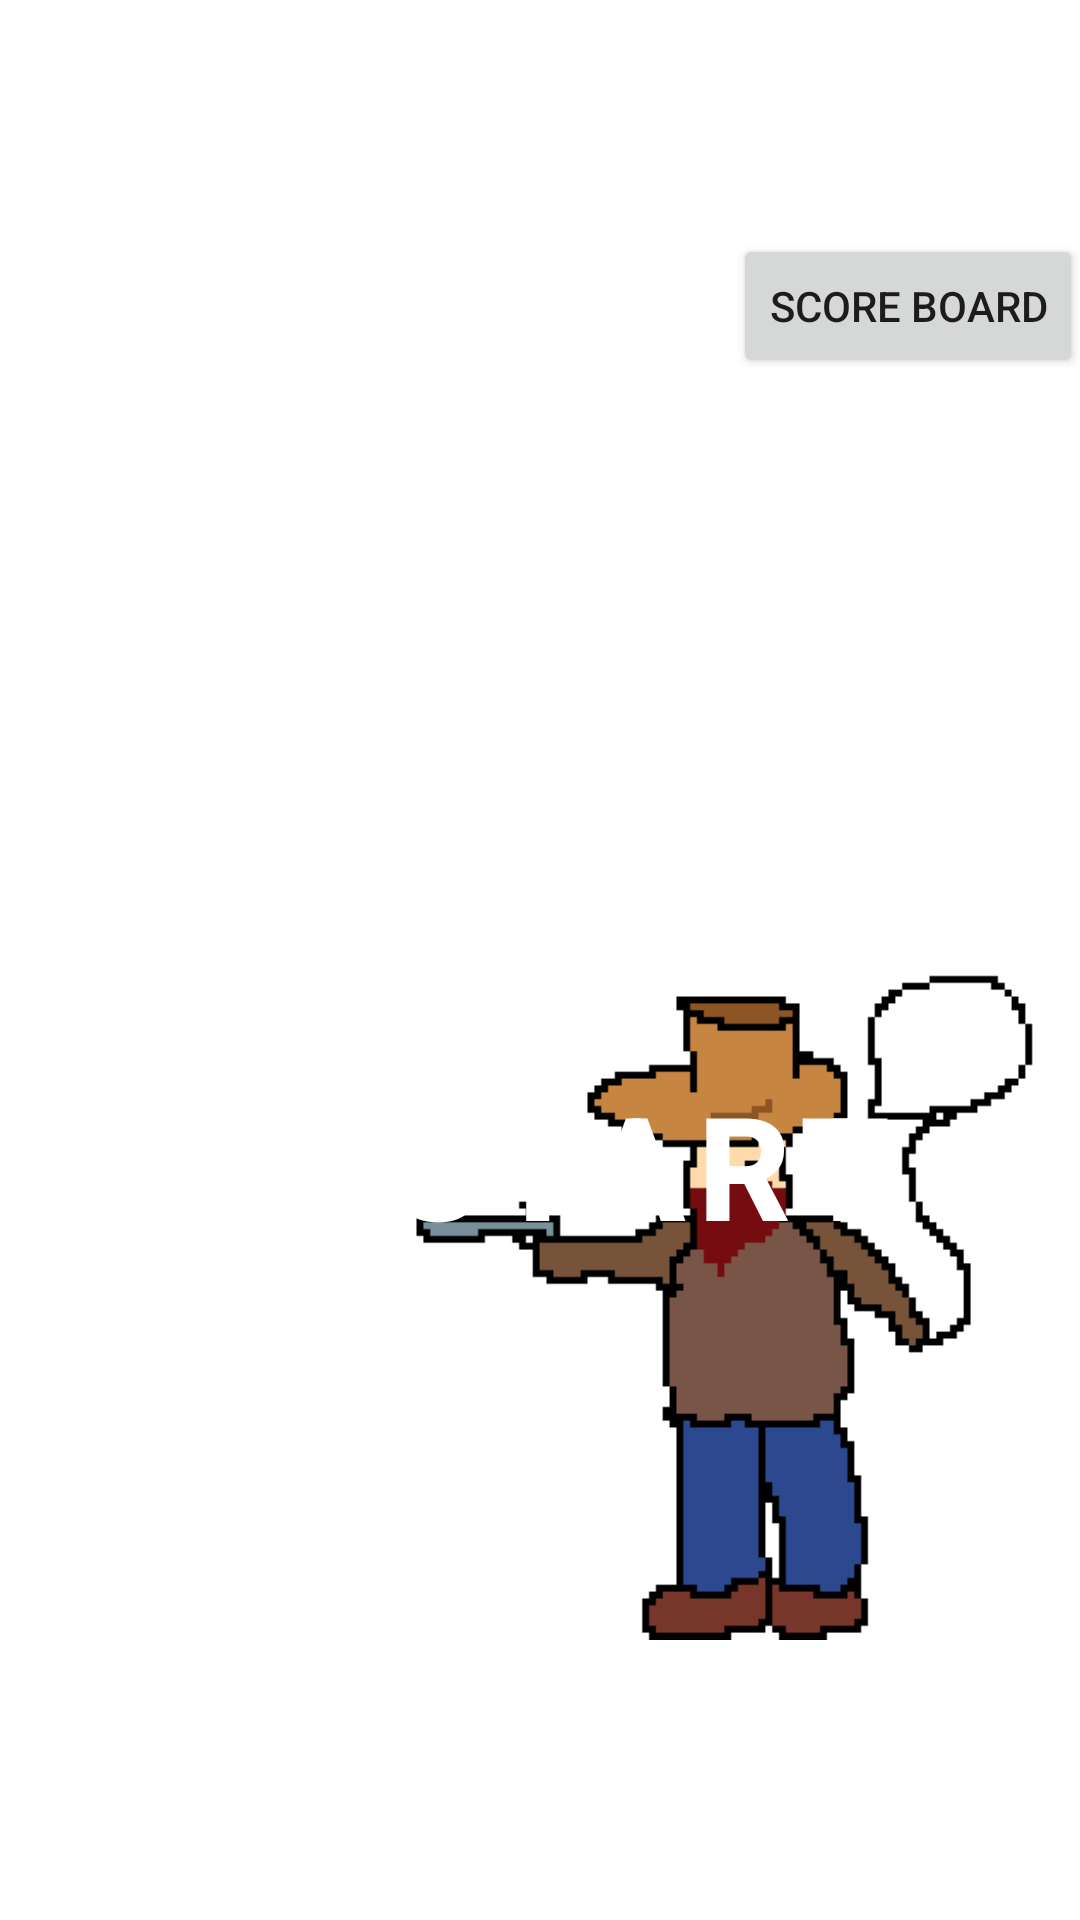

The Android layout XML behind this screen, and the referenced resources:
<!-- AndroidManifest.xml: application theme Theme.Brumbrum_tutorial -->
<!-- res/layout/activity_restart.xml -->
<?xml version="1.0" encoding="utf-8"?>
<androidx.constraintlayout.widget.ConstraintLayout xmlns:android="http://schemas.android.com/apk/res/android"
    xmlns:app="http://schemas.android.com/apk/res-auto"
    xmlns:tools="http://schemas.android.com/tools"
    android:layout_width="match_parent"
    android:layout_height="match_parent"
    tools:context=".MainActivity">

    <ImageView
        android:id="@+id/imageView"
        android:layout_width="match_parent"
        android:layout_height="match_parent"
        android:scaleType="centerCrop"
        android:src="@drawable/bg" />

    <ImageView
        android:layout_width="228dp"
        android:layout_height="415dp"
        android:src="@drawable/cowboy"
        app:layout_constraintBottom_toBottomOf="parent"
        app:layout_constraintEnd_toEndOf="@+id/imageView" />

    <ImageView
        android:layout_width="228dp"
        android:layout_height="415dp"
        android:layout_marginEnd="500dp"
        android:src="@drawable/cowboy_head"
        app:layout_constraintBottom_toBottomOf="parent"
        app:layout_constraintEnd_toEndOf="@+id/imageView" />

    <Button
        android:id="@+id/textButton"
        style="@style/Widget.MaterialComponents.Button.TextButton"
        android:layout_width="wrap_content"
        android:layout_height="wrap_content"
        android:text="Restart"
        android:textColor="#ffffff"
        android:textSize="48sp"
        android:textStyle="bold"
        app:layout_constraintBottom_toBottomOf="parent"
        app:layout_constraintHorizontal_bias="0.499"
        app:layout_constraintLeft_toLeftOf="parent"
        app:layout_constraintRight_toRightOf="parent"
        app:layout_constraintTop_toTopOf="parent"
        app:layout_constraintVertical_bias="0.62"
        />

    <TextView
        android:id="@+id/score_text"
        android:layout_width="wrap_content"
        android:layout_height="wrap_content"
        android:text="Score: "
        android:textColor="#ffffff"
        android:textSize="48sp"
        android:textStyle="bold"
        app:layout_constraintBottom_toBottomOf="parent"
        app:layout_constraintHorizontal_bias="0.452"
        app:layout_constraintLeft_toLeftOf="parent"
        app:layout_constraintRight_toRightOf="parent"
        app:layout_constraintTop_toTopOf="parent"
        app:layout_constraintVertical_bias="0.121" />

    <TextView
        android:id="@+id/score_value"
        android:layout_width="wrap_content"
        android:layout_height="wrap_content"
        android:layout_marginStart="1dp"
        android:text="1"
        android:textColor="#ffffff"
        android:textSize="48sp"
        android:textStyle="bold"
        app:layout_constraintBottom_toBottomOf="parent"
        app:layout_constraintRight_toRightOf="parent"
        app:layout_constraintStart_toEndOf="@+id/score_text"
        app:layout_constraintTop_toTopOf="parent"
        app:layout_constraintVertical_bias="0.121" />

    <Button
        android:id="@+id/scoreboard_button"
        android:layout_width="wrap_content"
        android:layout_height="wrap_content"
        android:text="Score Board"
        app:layout_constraintBottom_toBottomOf="@+id/score_text"
        app:layout_constraintEnd_toEndOf="parent"
        app:layout_constraintHorizontal_bias="0.543"
        app:layout_constraintStart_toEndOf="@+id/score_text"
        app:layout_constraintTop_toTopOf="@+id/score_text" />


</androidx.constraintlayout.widget.ConstraintLayout>
<!-- resources referenced by this layout -->
<resources>
  <!-- drawable cowboy: png bitmap (drawable-v24, 8710 bytes) -->
  <!-- drawable cowboy_head: png bitmap (drawable-v24, 3546 bytes) -->
  <style name="Theme.Brumbrum_tutorial" parent="Theme.MaterialComponents.DayNight.NoActionBar">
          
          <item name="colorPrimary">@color/purple_500</item>
          <item name="colorPrimaryVariant">@color/purple_700</item>
          <item name="colorOnPrimary">@color/white</item>
          
          <item name="colorSecondary">@color/teal_200</item>
          <item name="colorSecondaryVariant">@color/teal_700</item>
          <item name="colorOnSecondary">@color/black</item>
          
          <item name="android:statusBarColor" tools:targetApi="l">?attr/colorPrimaryVariant</item>
          
      </style>
  <color name="purple_500">#FF6200EE</color>
  <color name="purple_700">#FF3700B3</color>
  <color name="white">#FFFFFFFF</color>
  <color name="teal_200">#FF03DAC5</color>
  <color name="teal_700">#FF018786</color>
  <color name="black">#FF000000</color>
</resources>
